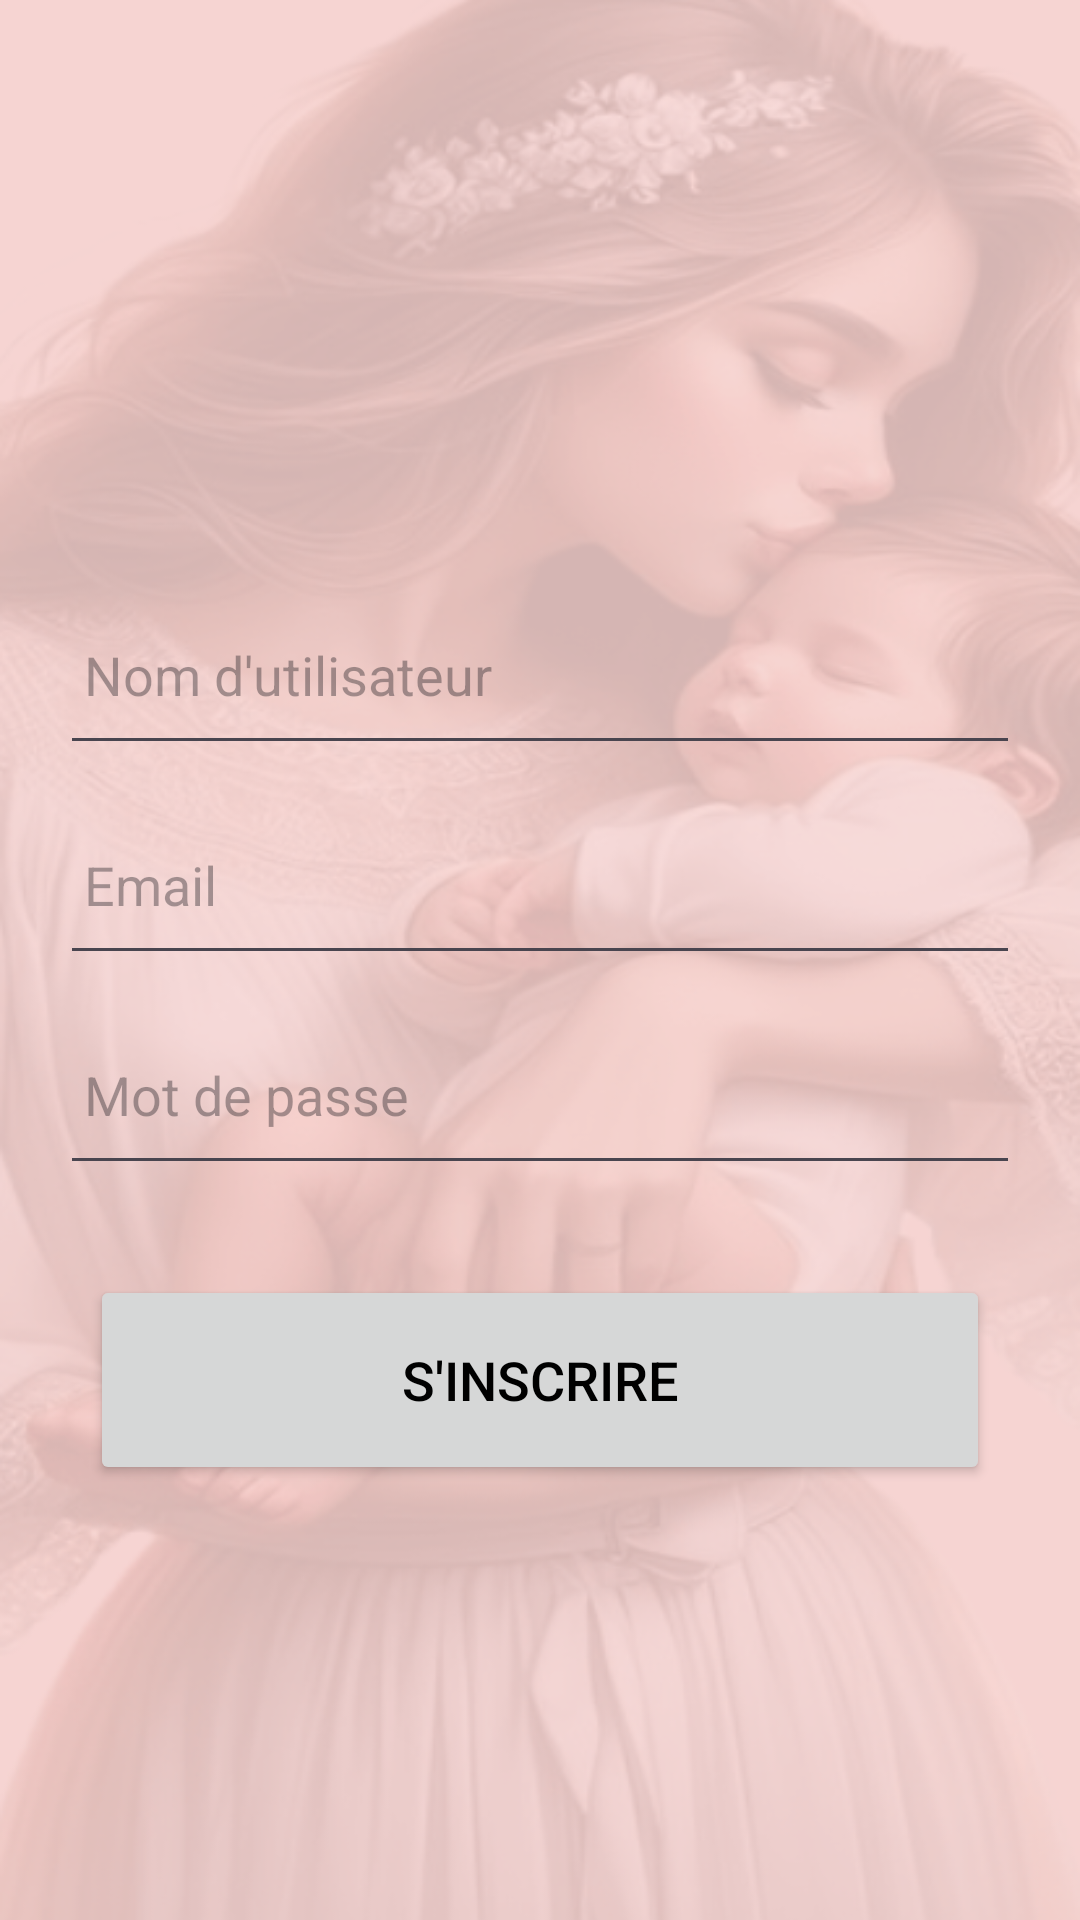

Reconstruct the res/layout file that produces this screen, plus the resources it refers to.
<!-- AndroidManifest.xml: application theme Theme.MumPregnancy -->
<!-- res/layout/signup.xml -->
<?xml version="1.0" encoding="utf-8"?>
<LinearLayout
    xmlns:android="http://schemas.android.com/apk/res/android"
    xmlns:tools="http://schemas.android.com/tools"
    xmlns:app="http://schemas.android.com/apk/res-auto"
    android:layout_width="match_parent"
    android:layout_height="match_parent"
    android:orientation="vertical"
    android:background="@drawable/cc"
    android:gravity="center"
    tools:context=".signup">

    <LinearLayout
        android:layout_width="match_parent"
        android:layout_height="wrap_content"
        android:gravity="center"
        android:orientation="vertical"> 

        <EditText
            android:id="@+id/username"
            android:layout_width="320dp"
            android:layout_height="60dp"
            android:layout_marginTop="50dp"
            android:drawablePadding="8dp"
            android:hint="Nom d'utilisateur"
            android:textColor="@color/black"
            android:padding="8dp" />

        <EditText
            android:id="@+id/email"
            android:layout_width="320dp"
            android:layout_height="60dp"
            android:layout_marginTop="10dp"
            android:drawablePadding="8dp"
            android:hint="Email"
            android:textColor="@color/black"
            android:padding="8dp" />

        <EditText
            android:id="@+id/password"
            android:layout_width="320dp"
            android:layout_height="60dp"
            android:layout_marginTop="10dp"
            android:drawablePadding="8dp"
            android:hint="Mot de passe"
            android:inputType="textPassword"
            android:padding="8dp"
            android:textColor="@color/black"/>

    </LinearLayout>

    <Button
        android:id="@+id/signupButton"
        android:layout_width="300dp"
        android:layout_height="70dp"
        android:layout_marginTop="30dp"
        android:text="S'inscrire"
        android:textSize="18sp"
        android:textColor="@color/black"
        app:cornerRadius="30dp" />

</LinearLayout>
<!-- resources referenced by this layout -->
<resources>
  <color name="black">#FF000000</color>
  <!-- drawable cc: png bitmap (drawable, 272790 bytes) -->
  <style name="Theme.MumPregnancy" parent="Base.Theme.MumPregnancy" />
  <style name="Base.Theme.MumPregnancy" parent="Theme.Material3.DayNight.NoActionBar">
          
          
      </style>
</resources>
